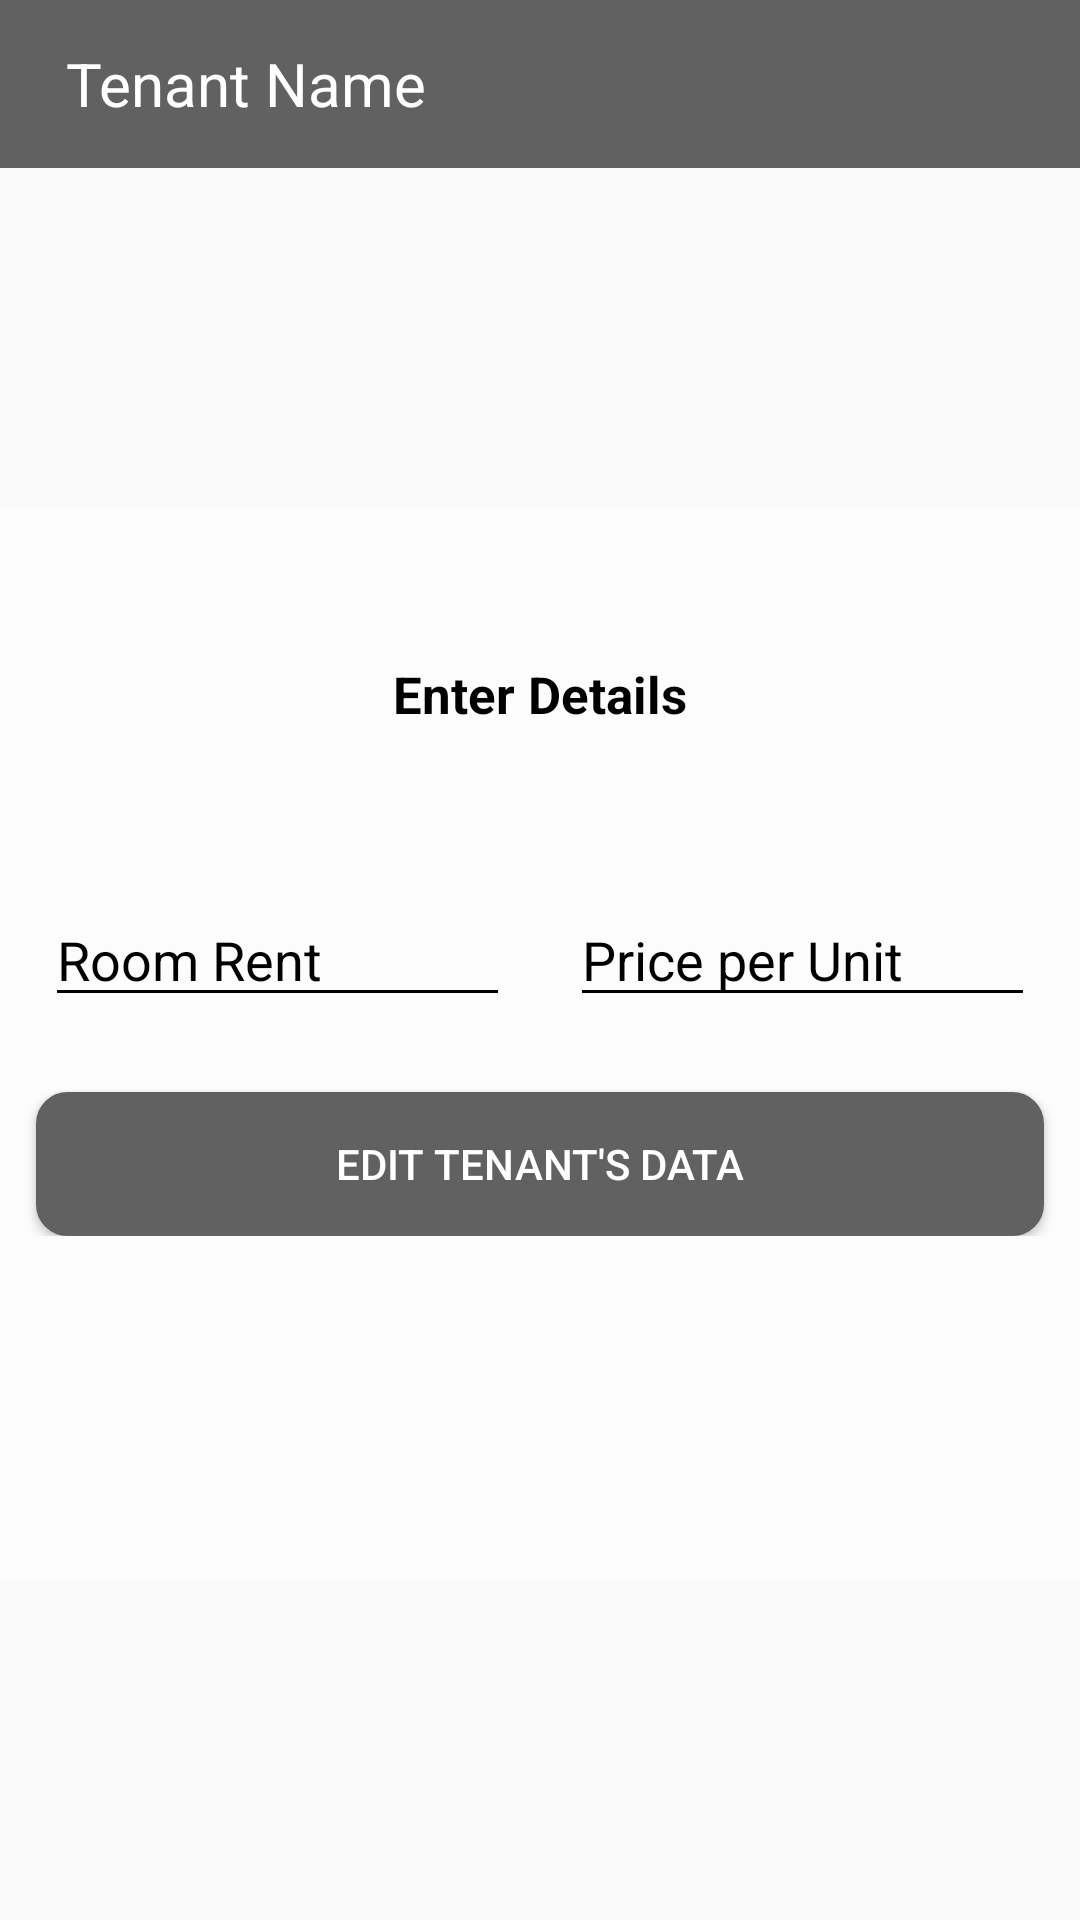

The Android layout XML behind this screen, and the referenced resources:
<!-- AndroidManifest.xml: application theme AppTheme -->
<!-- res/layout/activity_edittenant.xml -->
<?xml version="1.0" encoding="utf-8"?>
<RelativeLayout xmlns:android="http://schemas.android.com/apk/res/android"
    android:layout_width="match_parent"
    android:layout_height="match_parent">

    <android.support.v7.widget.Toolbar
        android:id="@+id/toolbar"
        android:layout_width="match_parent"
        android:layout_height="wrap_content"
        android:background="#616161">

        <RelativeLayout
            android:layout_width="match_parent"
            android:layout_height="match_parent">

            <RelativeLayout
                android:id="@+id/backcion"
                android:layout_width="wrap_content"
                android:layout_height="40dp"
                android:paddingRight="5dp">

                <ImageView
                    android:layout_width="wrap_content"
                    android:layout_height="wrap_content"
                    android:layout_centerVertical="true"
                    android:background="@drawable/fullname" />
            </RelativeLayout>

            <RelativeLayout
                android:layout_width="wrap_content"
                android:layout_height="wrap_content"
                android:layout_centerVertical="true"
                android:layout_toRightOf="@+id/backcion"
                android:paddingLeft="1dp">

                <TextView
                    android:layout_width="wrap_content"
                    android:layout_height="wrap_content"
                    android:text="Tenant Name"
                    android:textColor="@color/White"
                    android:textCursorDrawable="@color/White"
                    android:textSize="20dp" />
            </RelativeLayout>

        </RelativeLayout>
    </android.support.v7.widget.Toolbar>

    <LinearLayout
        android:layout_width="match_parent"
        android:layout_height="match_parent"
        android:layout_below="@id/toolbar"
        android:background="@drawable/singleroom"
        android:orientation="vertical"
        android:weightSum="3">
        <RelativeLayout
            android:layout_width="match_parent"
            android:layout_height="wrap_content"
            android:layout_weight="1"></RelativeLayout>

        <RelativeLayout
            android:id="@+id/upperrl"
            android:layout_width="match_parent"
            android:layout_height="wrap_content"
            android:layout_weight="1"
            android:background="#66ffffff">

            <RelativeLayout
                android:id="@+id/texttag"
                android:layout_width="match_parent"
                android:layout_height="wrap_content"
                android:layout_marginTop="50dp">

                <TextView
                    android:layout_width="wrap_content"
                    android:layout_height="wrap_content"
                    android:layout_centerInParent="true"
                    android:text="Enter Details"
                    android:textColor="@color/Black"
                    android:textSize="17dp"
                    android:textStyle="bold" />
            </RelativeLayout>

            <RelativeLayout
                android:layout_width="match_parent"
                android:layout_height="wrap_content"
                android:layout_below="@+id/texttag"
                android:layout_marginTop="40dp">

                <LinearLayout
                    android:id="@+id/house_roomno"
                    android:layout_width="match_parent"
                    android:layout_height="wrap_content"
                    android:orientation="horizontal"
                    android:weightSum="2">

                    <RelativeLayout
                        android:layout_width="wrap_content"
                        android:layout_height="wrap_content"
                        android:layout_weight="1">


                    </RelativeLayout>

                    <RelativeLayout
                        android:layout_width="wrap_content"
                        android:layout_height="wrap_content"
                        android:layout_weight="1">


                    </RelativeLayout>

                </LinearLayout>


                <LinearLayout

                    android:id="@+id/price"
                    android:layout_width="match_parent"
                    android:layout_height="wrap_content"
                    android:layout_below="@id/house_roomno"
                    android:layout_marginTop="15dp"
                    android:orientation="horizontal"
                    android:weightSum="2">

                    <RelativeLayout
                        android:layout_width="wrap_content"
                        android:layout_height="wrap_content"
                        android:layout_weight="1">


                        <EditText
                            android:id="@+id/roomrent"
                            android:layout_width="wrap_content"
                            android:layout_height="wrap_content"
                            android:layout_marginLeft="15dp"
                            android:layout_marginRight="10dp"
                            android:backgroundTint="@color/Black"
                            android:ems="10"
                            android:hint="Room Rent"
                            android:scrollHorizontally="true"
                            android:singleLine="true"
                            android:textColor="@color/Black"
                            android:textColorHint="@color/Black" />

                    </RelativeLayout>

                    <RelativeLayout
                        android:layout_width="wrap_content"
                        android:layout_height="wrap_content"
                        android:layout_weight="1">

                        <EditText
                            android:id="@+id/priceperunit"
                            android:layout_width="wrap_content"
                            android:layout_height="wrap_content"
                            android:layout_marginLeft="10dp"
                            android:layout_marginRight="15dp"
                            android:backgroundTint="@color/Black"
                            android:ems="10"
                            android:hint="Price per Unit"
                            android:scrollHorizontally="true"
                            android:singleLine="true"
                            android:textColor="@color/Black"
                            android:textColorHint="@color/Black" />

                    </RelativeLayout>


                </LinearLayout>

                <Button
                    android:id="@+id/addtenant"
                    android:layout_width="match_parent"
                    android:layout_height="wrap_content"
                    android:layout_below="@id/price"
                    android:layout_marginLeft="12dp"
                    android:layout_marginRight="12dp"
                    android:layout_marginTop="25dp"
                    android:background="@drawable/shape"
                    android:text="EDIT TENANT'S DATA"
                    android:textColor="@color/White" />
            </RelativeLayout>
        </RelativeLayout>

        <RelativeLayout
            android:layout_width="match_parent"
            android:layout_height="wrap_content"
            android:layout_weight="1"
            ></RelativeLayout>
    </LinearLayout>

</RelativeLayout>
<!-- resources referenced by this layout -->
<resources>
  <color name="Black">#000000</color>
  <color name="White">#FFFFFF</color>
  <!-- drawable shape (drawable) -->
  <?xml version="1.0" encoding="utf-8"?>
  <selector xmlns:android="http://schemas.android.com/apk/res/android">
      <item android:state_pressed="true">
          <shape>
              <solid android:color="#757575" />
              <stroke android:width="1dp" android:color="#757575" />
              <corners android:radius="10dp" />
              <padding android:bottom="10dp" android:left="10dp" android:right="10dp" android:top="10dp" />
          </shape>
      </item>
      <item>
          <shape>
              <gradient android:angle="270" android:endColor="#616161" android:startColor="#616161" />
              <stroke android:width="1dp" android:color="#616161" />
              <corners android:radius="10dp" />
              <padding android:bottom="10dp" android:left="10dp" android:right="10dp" android:top="10dp" />
          </shape>
      </item>
  </selector>
  <style name="AppTheme" parent="Theme.AppCompat.Light.DarkActionBar">
          
          <item name="colorPrimary">@color/colorPrimary</item>
          <item name="colorPrimaryDark">@color/colorPrimaryDark</item>
          <item name="colorAccent">@color/colorAccent</item>
      </style>
  <color name="colorPrimary">#3F51B5</color>
  <color name="colorPrimaryDark">#303F9F</color>
  <color name="colorAccent">#FF4081</color>
</resources>
